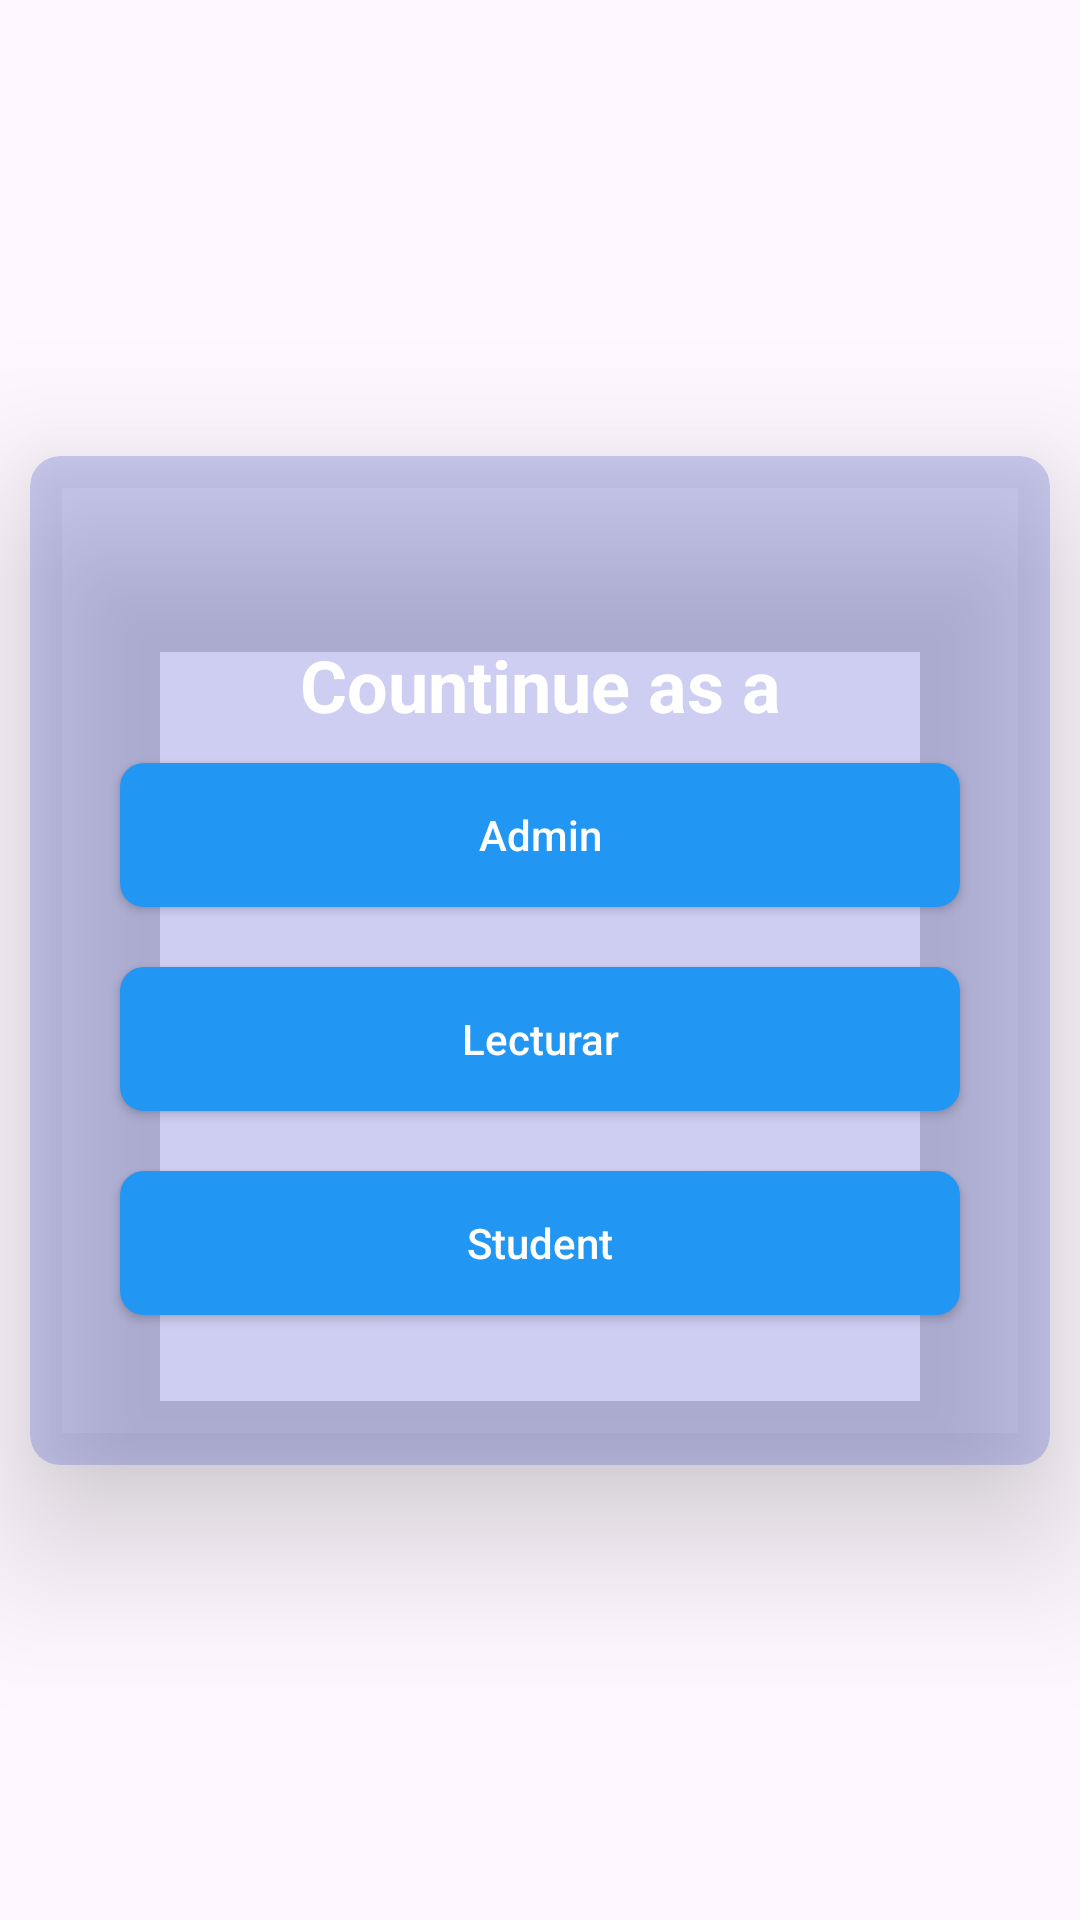

This screen was rendered from an Android layout file. Write that file and the resources it references.
<!-- AndroidManifest.xml: application theme Theme.Manager -->
<!-- res/layout/activity_select.xml -->
<?xml version="1.0" encoding="utf-8"?>
<androidx.constraintlayout.widget.ConstraintLayout xmlns:android="http://schemas.android.com/apk/res/android"
    xmlns:app="http://schemas.android.com/apk/res-auto"
    xmlns:tools="http://schemas.android.com/tools"
    android:id="@+id/main"
    android:gravity="center"
    android:background="@drawable/back"
    android:layout_width="match_parent"
    android:layout_height="match_parent"
    tools:context=".ui.SelectActivity">

    <androidx.cardview.widget.CardView
        android:id="@+id/contraint"

        android:layout_width="match_parent"
        android:layout_height="wrap_content"
        app:cardCornerRadius="10dp"
        app:cardElevation="30dp"
    android:layout_margin="10dp"
        app:cardBackgroundColor="@color/cardColor"
        app:layout_constraintBottom_toBottomOf="parent"
        app:layout_constraintEnd_toEndOf="parent"
        app:layout_constraintStart_toStartOf="parent"
        app:layout_constraintTop_toTopOf="parent">

    <androidx.appcompat.widget.LinearLayoutCompat
        android:layout_width="match_parent"
        android:layout_height="wrap_content"
        android:paddingTop="40dp"
        android:paddingBottom="40dp"
        android:orientation="vertical"
        android:paddingEnd="20dp"
        android:paddingStart="20dp"
        >
    <TextView
        android:id="@+id/registerTitle"
        android:layout_width="match_parent"
        android:layout_height="wrap_content"
        android:text="@string/countinue_as_a"
        android:textSize="24sp"
        android:textStyle="bold"
        android:gravity="center"
        android:layout_marginTop="20dp"
        android:textColor="@color/textcolor"
        app:layout_constraintTop_toTopOf="parent"
        app:layout_constraintStart_toStartOf="parent"
        app:layout_constraintEnd_toEndOf="parent"
        />
    <androidx.appcompat.widget.AppCompatButton
        android:id="@+id/adminButton"
        android:layout_width="match_parent"
        android:layout_height="wrap_content"
        android:layout_margin="10dp"
        android:background="@drawable/button_background"
        android:text="@string/admin"
        android:textAllCaps="false"
        android:layout_marginTop="30dp"
        android:textColor="@color/white"
        />
    <androidx.appcompat.widget.AppCompatButton
        android:id="@+id/lecturarButton"
        android:layout_width="match_parent"
        android:layout_height="wrap_content"
        android:layout_margin="10dp"
        android:background="@drawable/button_background"
        android:text="@string/lecturar"
        android:textAllCaps="false"
        android:layout_marginTop="20dp"
        android:textColor="@color/white"
        />

    <androidx.appcompat.widget.AppCompatButton
        android:id="@+id/studentButton"
        android:layout_width="match_parent"
        android:layout_height="wrap_content"
        android:layout_margin="10dp"
        android:background="@drawable/button_background"
        android:text="Student"
        android:textAllCaps="false"
        android:layout_marginTop="20dp"
        android:textColor="@color/white"
 />
    </androidx.appcompat.widget.LinearLayoutCompat>
    </androidx.cardview.widget.CardView>
</androidx.constraintlayout.widget.ConstraintLayout>
<!-- resources referenced by this layout -->
<resources>
  <color name="cardColor">#413F55CD</color>
  <color name="textcolor">#FFFFFFFF</color>
  <color name="white">#FFFFFFFF</color>
  <!-- drawable button_background (drawable) -->
  <?xml version="1.0" encoding="utf-8"?>
  <selector xmlns:android="http://schemas.android.com/apk/res/android">
      <item android:state_pressed="true">
          <shape android:shape="rectangle">
              <solid android:color="@color/dark_blue" />
              <corners android:radius="8dp" />
          </shape>
      </item>
      <item>
          <shape android:shape="rectangle">
              <solid android:color="@color/blue" />
              <corners android:radius="8dp" />
          </shape>
      </item>
  </selector>
  <string name="admin">Admin</string>
  <string name="countinue_as_a">Countinue as a</string>
  <string name="lecturar">Lecturar</string>
  <style name="Theme.Manager" parent="Base.Theme.Manager" />
  <color name="dark_blue">#1976D2</color>
  <color name="blue">#2196F3</color>
  <style name="Base.Theme.Manager" parent="Theme.Material3.DayNight.NoActionBar">
          
          
      </style>
</resources>
